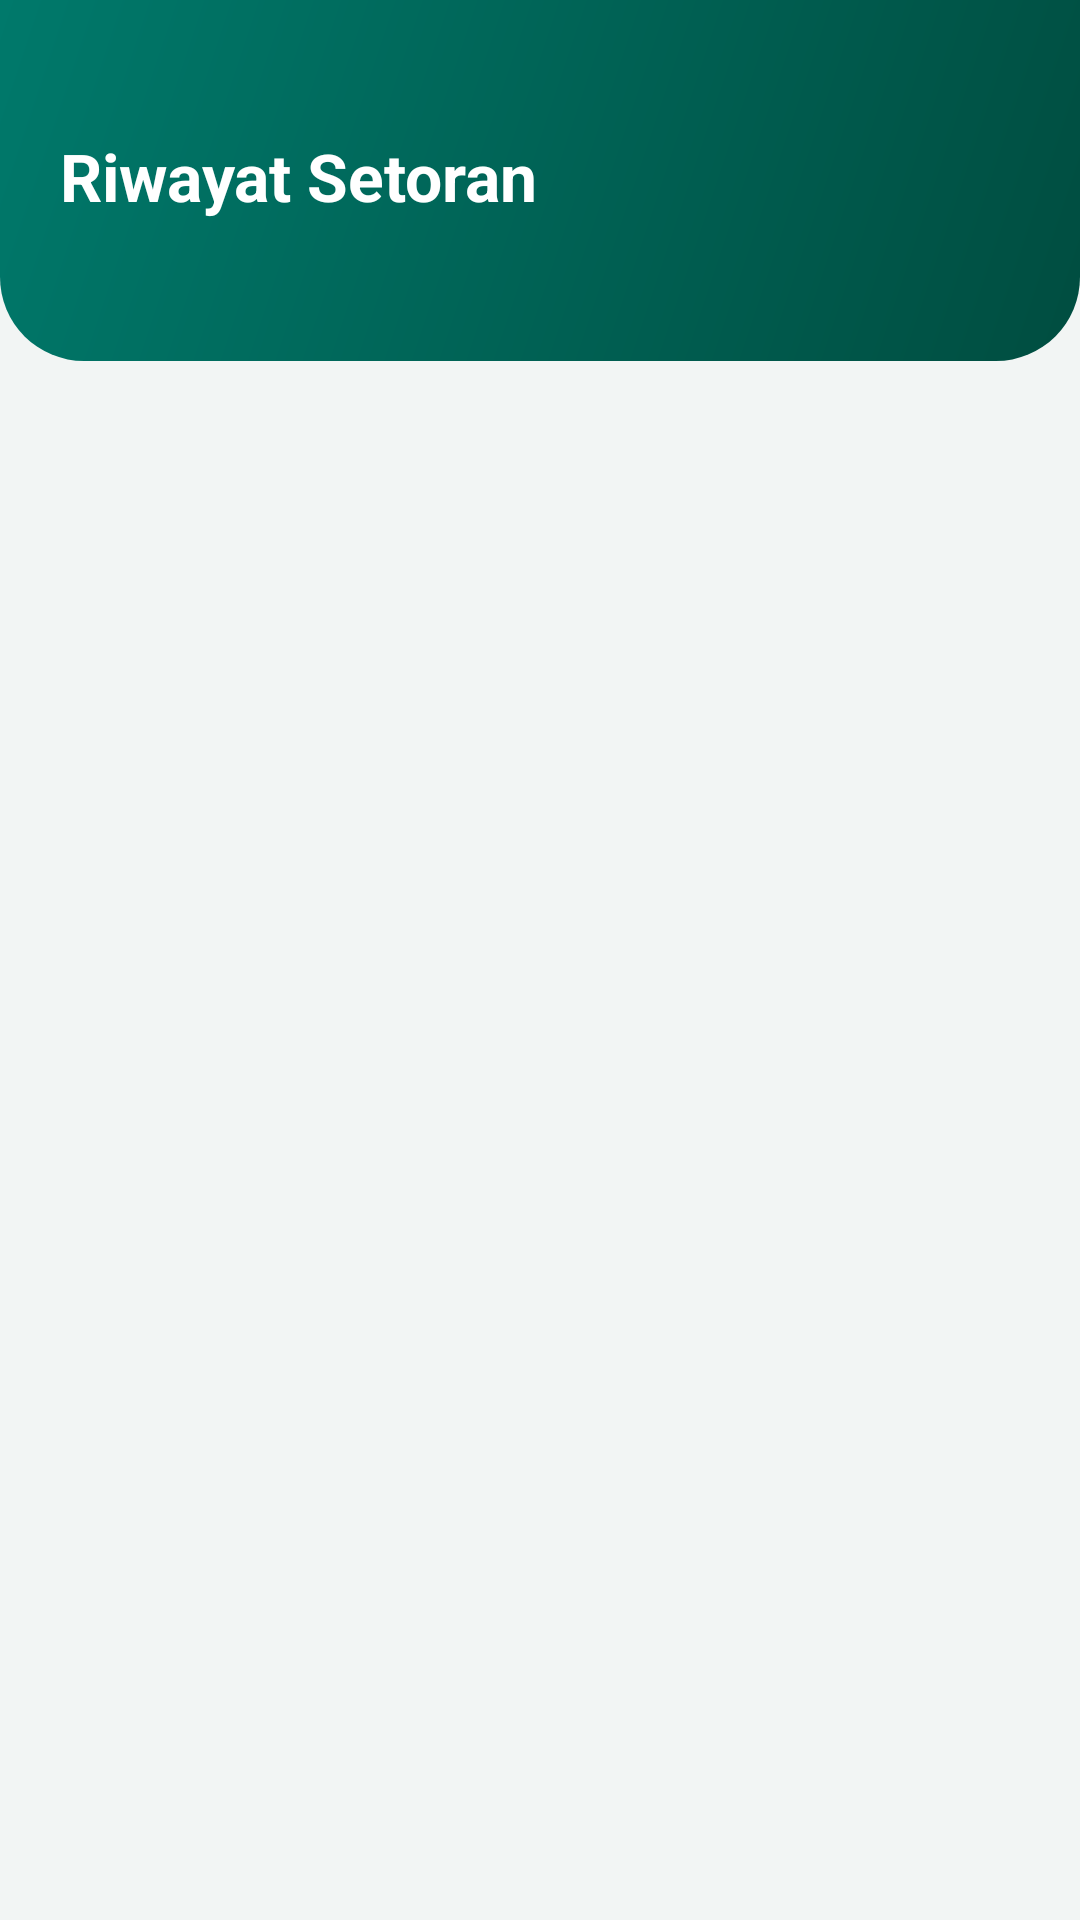

Layout XML and referenced resources for this Android screen:
<!-- AndroidManifest.xml: application theme Theme.SetoranKosakata -->
<!-- res/layout/fragment_history.xml -->
<?xml version="1.0" encoding="utf-8"?>
<LinearLayout xmlns:android="http://schemas.android.com/apk/res/android"
    android:layout_width="match_parent"
    android:layout_height="match_parent"
    android:background="@color/background"
    android:orientation="vertical">

    <LinearLayout
        android:layout_width="match_parent"
        android:layout_height="wrap_content"
        android:background="@drawable/bg_header"
        android:orientation="vertical"
        android:paddingStart="20dp"
        android:paddingTop="44dp"
        android:paddingEnd="20dp"
        android:paddingBottom="24dp">

        <TextView
            android:layout_width="wrap_content"
            android:layout_height="wrap_content"
            android:text="@string/history_title"
            android:textColor="@color/white"
            android:textSize="22sp"
            android:textStyle="bold" />

        <TextView
            android:id="@+id/tvHistorySubtitle"
            android:layout_width="wrap_content"
            android:layout_height="wrap_content"
            android:layout_marginTop="4dp"
            android:alpha="0.85"
            android:textColor="@color/white"
            android:textSize="14sp" />

    </LinearLayout>

    <FrameLayout
        android:layout_width="match_parent"
        android:layout_height="0dp"
        android:layout_weight="1">

        <androidx.recyclerview.widget.RecyclerView
            android:id="@+id/recyclerView"
            android:layout_width="match_parent"
            android:layout_height="match_parent"
            android:clipToPadding="false"
            android:paddingHorizontal="16dp"
            android:paddingTop="8dp"
            android:paddingBottom="16dp" />

        <LinearLayout
            android:id="@+id/emptyStateLayout"
            android:layout_width="wrap_content"
            android:layout_height="wrap_content"
            android:layout_gravity="center"
            android:gravity="center"
            android:orientation="vertical"
            android:visibility="gone">

            <TextView
                android:layout_width="wrap_content"
                android:layout_height="wrap_content"
                android:text="@string/empty_history_title"
                android:textColor="@color/text_primary"
                android:textSize="16sp"
                android:textStyle="bold" />

            <TextView
                android:layout_width="wrap_content"
                android:layout_height="wrap_content"
                android:layout_marginTop="4dp"
                android:text="@string/empty_history_subtitle"
                android:textColor="@color/text_secondary"
                android:textSize="13sp" />

        </LinearLayout>

    </FrameLayout>

</LinearLayout>
<!-- resources referenced by this layout -->
<resources>
  <color name="background">#F2F5F4</color>
  <color name="text_primary">#212121</color>
  <color name="text_secondary">#757575</color>
  <color name="white">#FFFFFF</color>
  <!-- drawable bg_header (drawable) -->
  <?xml version="1.0" encoding="utf-8"?>
  <shape xmlns:android="http://schemas.android.com/apk/res/android"
      android:shape="rectangle">
      <gradient
          android:angle="315"
          android:endColor="@color/primary_dark"
          android:startColor="@color/primary" />
      <corners
          android:bottomLeftRadius="28dp"
          android:bottomRightRadius="28dp" />
  </shape>
  <string name="empty_history_subtitle">Setoran yang kamu simpan akan muncul di sini.</string>
  <string name="empty_history_title">Belum ada riwayat</string>
  <string name="history_title">Riwayat Setoran</string>
  <style name="Theme.SetoranKosakata" parent="Theme.MaterialComponents.DayNight.NoActionBar">
          <item name="colorPrimary">@color/primary</item>
          <item name="colorPrimaryDark">@color/primary_dark</item>
          <item name="colorAccent">@color/accent</item>
          <item name="android:windowBackground">@color/background</item>
      </style>
  <color name="primary_dark">#004D40</color>
  <color name="primary">#00796B</color>
  <color name="accent">#FF6F00</color>
</resources>
